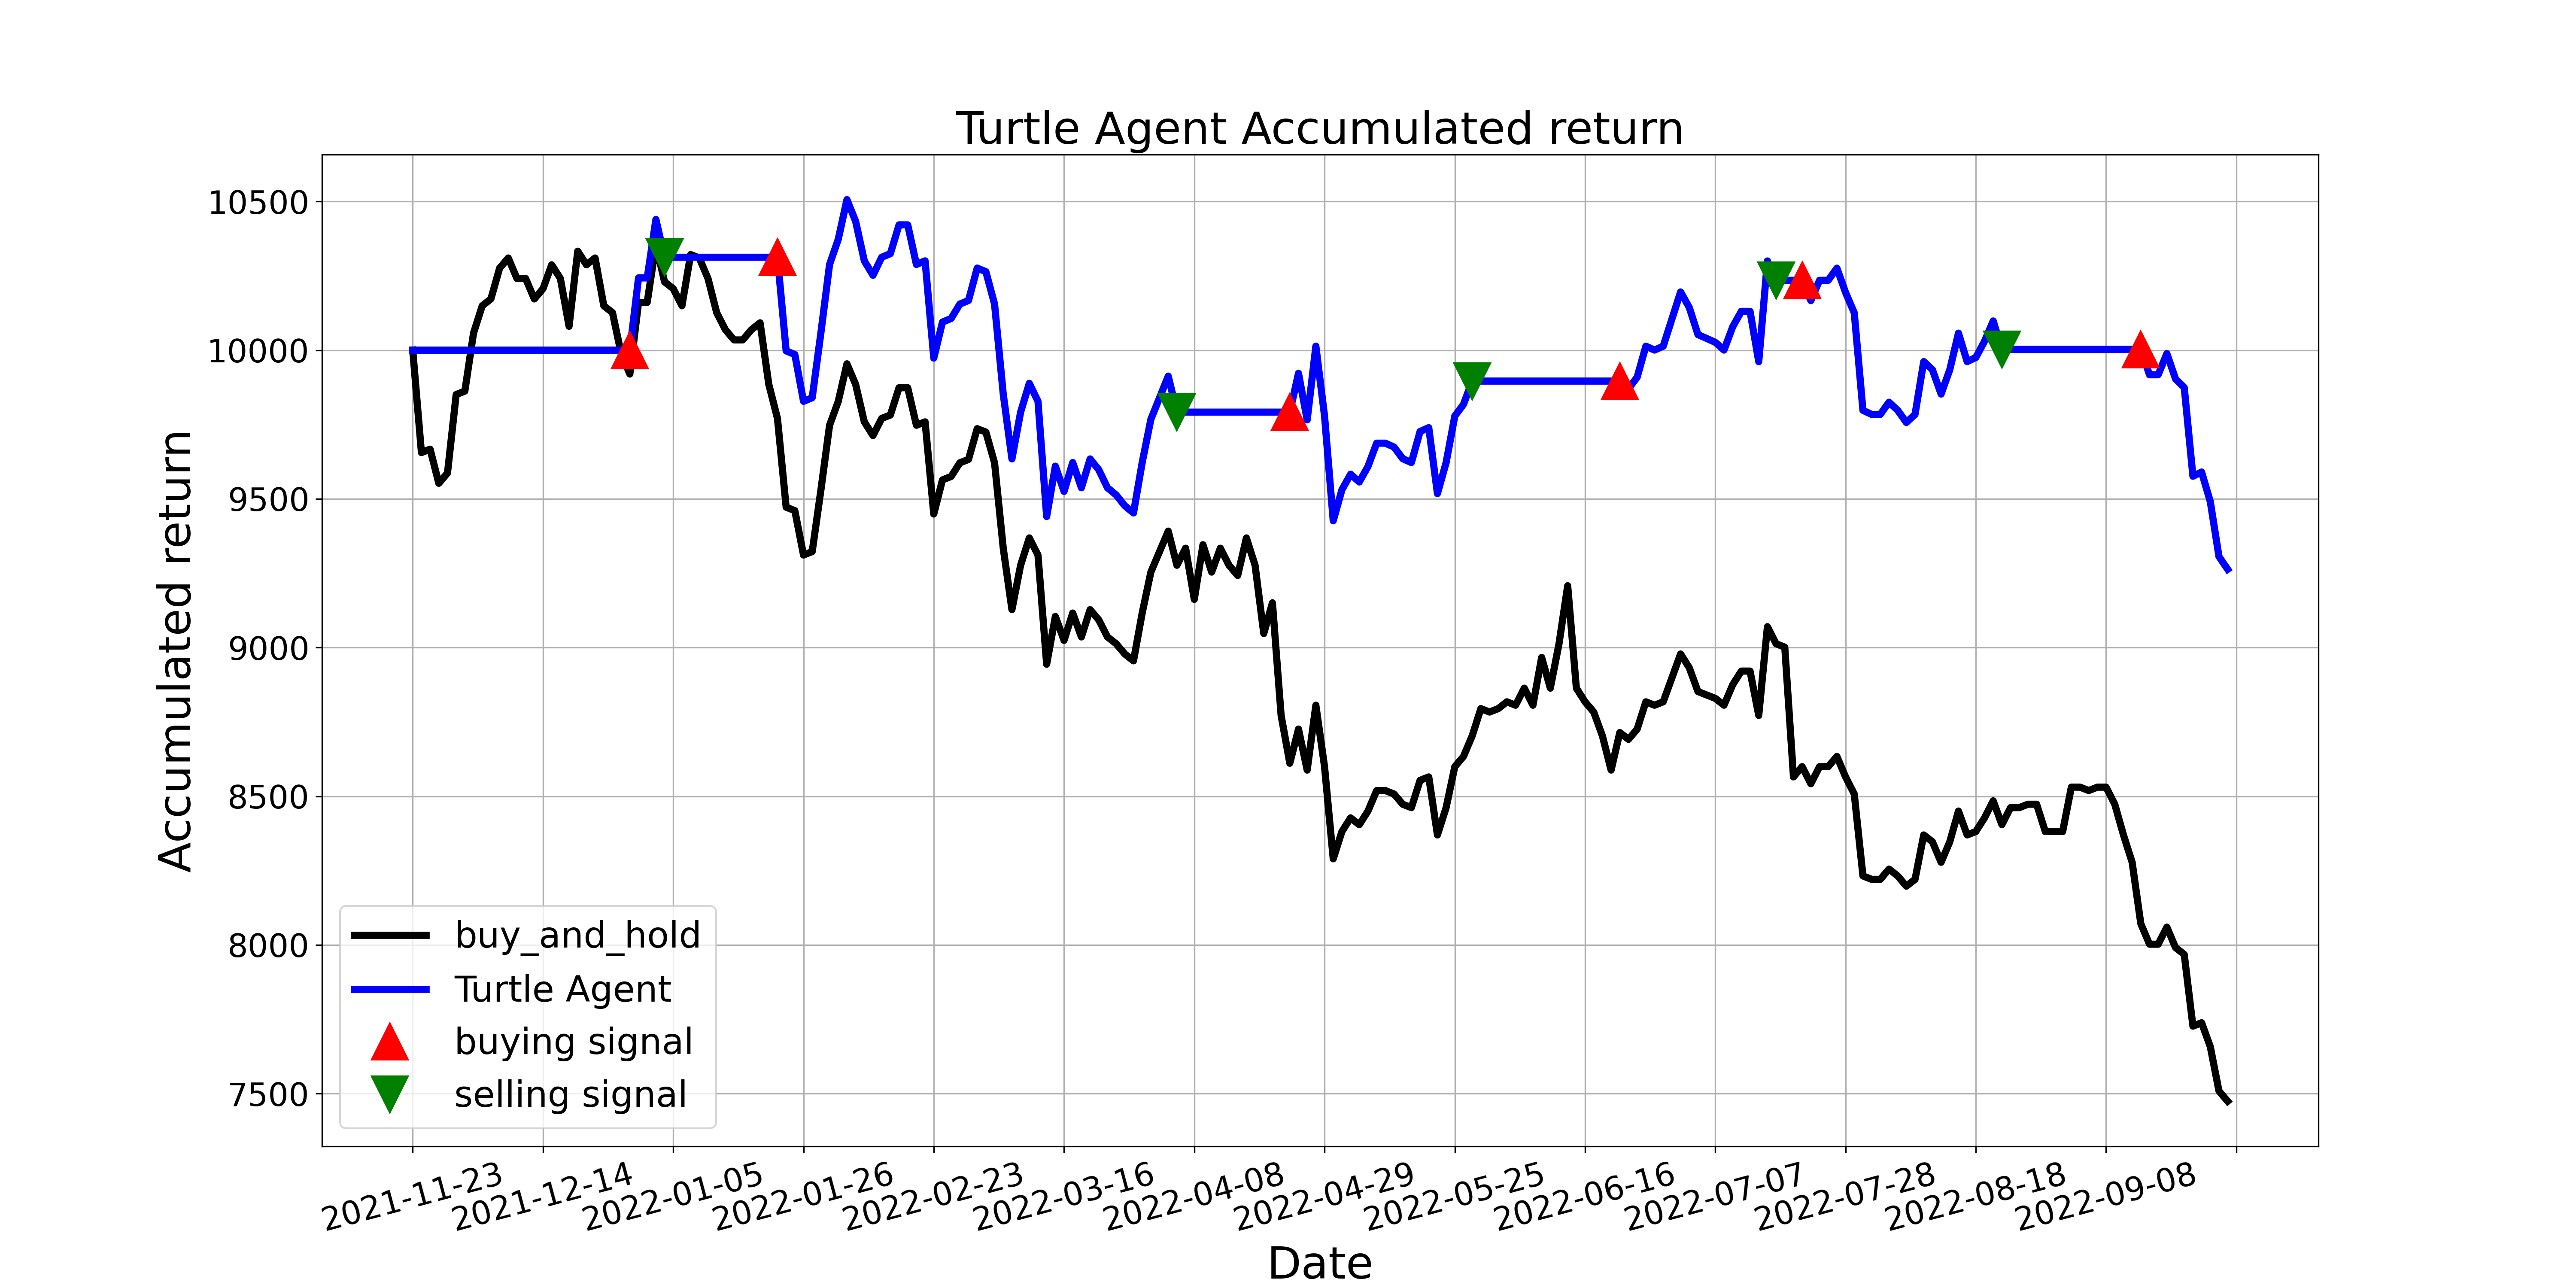

Source data for this figure (header and first rows):
, tradeDate, B&H, action, operation, return
0, 2021-11-23, 10000, 0.0, 0, 10000
1, 2021-11-24, 9656, 0.0, 0, 10000
2, 2021-11-25, 9667, 0.0, 0, 10000
3, 2021-11-26, 9552, 0.0, 0, 10000
4, 2021-11-29, 9587, 0.0, 0, 10000
5, 2021-11-30, 9851, 0.0, 0, 10000
6, 2021-12-01, 9862, 0.0, 0, 10000
7, 2021-12-02, 10057, 0.0, 0, 10000
8, 2021-12-03, 10149, 0.0, 0, 10000
9, 2021-12-06, 10172, 0.0, 0, 10000
10, 2021-12-07, 10276, 0.0, 0, 10000
11, 2021-12-08, 10310, 0.0, 0, 10000
12, 2021-12-09, 10241, 0.0, 0, 10000
13, 2021-12-10, 10241, 0.0, 0, 10000
14, 2021-12-13, 10172, 0.0, 0, 10000
15, 2021-12-14, 10207, 0.0, 0, 10000
16, 2021-12-15, 10287, 0.0, 0, 10000
17, 2021-12-16, 10241, 0.0, 0, 10000
18, 2021-12-17, 10080, 0.0, 0, 10000
19, 2021-12-20, 10333, 0.0, 0, 10000
20, 2021-12-21, 10287, 2.0, 0, 10000
21, 2021-12-22, 10310, 0.0, 0, 10000
22, 2021-12-23, 10149, 0.0, 0, 10000
23, 2021-12-24, 10126, 0.0, 0, 10000
24, 2021-12-27, 9989, 0.0, 0, 10000
25, 2021-12-28, 9920, 1.0, 1, 10000
26, 2021-12-29, 10161, 1.0, 0, 10243
27, 2021-12-30, 10161, 0.0, 0, 10243
28, 2021-12-31, 10356, 0.0, 0, 10440
29, 2022-01-04, 10230, 2.0, 2, 10312
30, 2022-01-05, 10207, 0.0, 0, 10312
31, 2022-01-06, 10149, 0.0, 0, 10312
32, 2022-01-07, 10321, 0.0, 0, 10312
33, 2022-01-10, 10310, 0.0, 0, 10312
34, 2022-01-11, 10241, 0.0, 0, 10312
35, 2022-01-12, 10126, 0.0, 0, 10312
36, 2022-01-13, 10069, 0.0, 0, 10312
37, 2022-01-14, 10034, 0.0, 0, 10312
38, 2022-01-17, 10034, 0.0, 0, 10312
39, 2022-01-18, 10069, 0.0, 0, 10312
40, 2022-01-19, 10092, 0.0, 0, 10312
41, 2022-01-20, 9885, 0.0, 0, 10312
42, 2022-01-21, 9770, 1.0, 1, 10312
43, 2022-01-24, 9472, 1.0, 0, 9998
44, 2022-01-25, 9460, 1.0, 0, 9985
45, 2022-01-26, 9311, 1.0, 0, 9828
46, 2022-01-27, 9323, 1.0, 0, 9840
47, 2022-01-28, 9529, 1.0, 0, 10058
48, 2022-02-07, 9747, 0.0, 0, 10288
49, 2022-02-08, 9828, 0.0, 0, 10373
50, 2022-02-09, 9954, 0.0, 0, 10506
51, 2022-02-10, 9885, 0.0, 0, 10433
52, 2022-02-11, 9759, 0.0, 0, 10300
53, 2022-02-14, 9713, 0.0, 0, 10252
54, 2022-02-15, 9770, 0.0, 0, 10312
55, 2022-02-16, 9782, 0.0, 0, 10324
56, 2022-02-17, 9874, 0.0, 0, 10421
57, 2022-02-18, 9874, 0.0, 0, 10421
58, 2022-02-21, 9747, 0.0, 0, 10288
59, 2022-02-22, 9759, 0.0, 0, 10300
... 150 more rows
